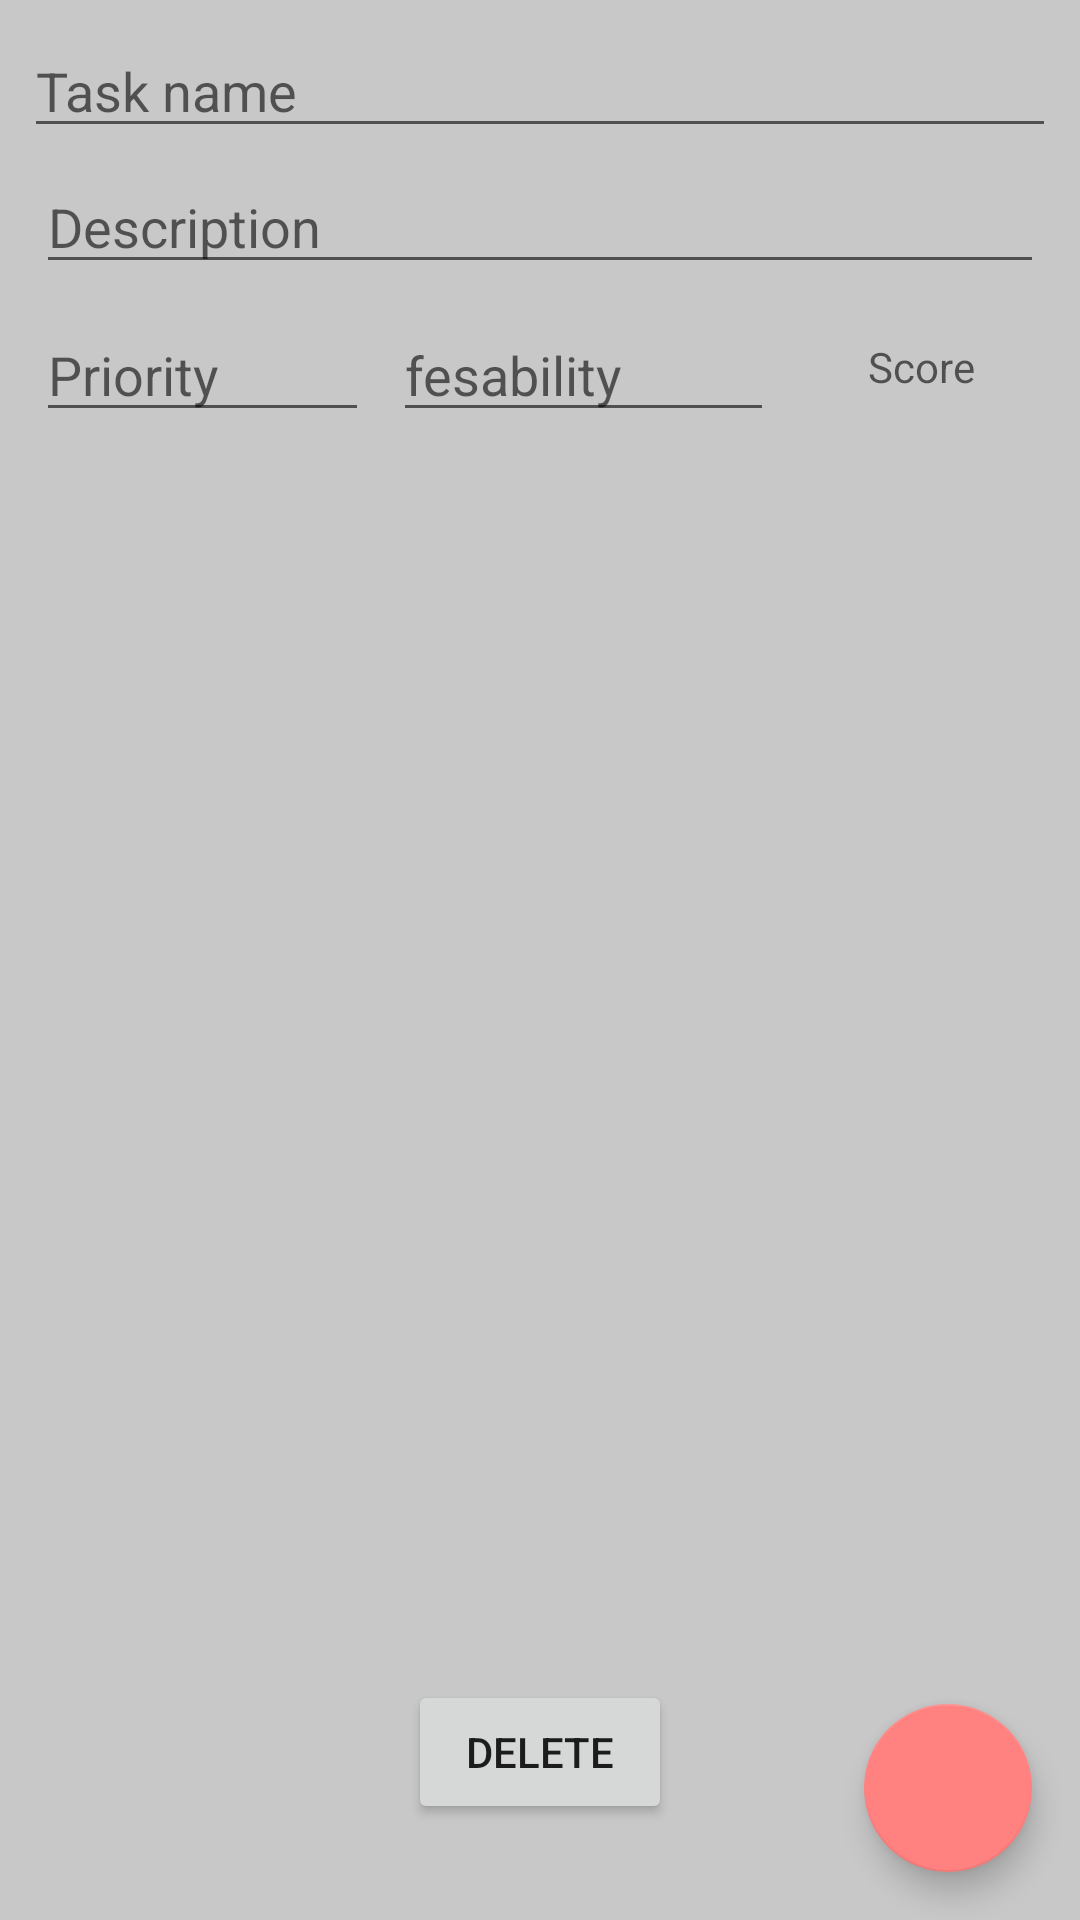

Layout XML and referenced resources for this Android screen:
<!-- AndroidManifest.xml: application theme Theme.Steps -->
<!-- res/layout/fragment_add_edit_task.xml -->
<?xml version="1.0" encoding="utf-8"?>
<androidx.coordinatorlayout.widget.CoordinatorLayout xmlns:android="http://schemas.android.com/apk/res/android"
    xmlns:tools="http://schemas.android.com/tools"
    android:layout_width="match_parent"
    android:layout_height="match_parent"
    tools:context=".ui.addedittask.AddEditTaskFragment">

    <LinearLayout
        android:layout_width="match_parent"
        android:layout_height="wrap_content"
        android:orientation="vertical"
        android:padding="8dp">

        <EditText
            android:id="@+id/edit_text_task_name"
            android:layout_width="match_parent"
            android:layout_height="wrap_content"
            android:hint="Task name"
            android:inputType="text" />

        <EditText
            android:id="@+id/edit_text_description"
            android:layout_width="match_parent"
            android:layout_height="wrap_content"
            android:hint="Description"
            android:inputType="text"
            android:layout_margin="4dp"/>
        <LinearLayout
            android:layout_width="match_parent"
            android:layout_height="wrap_content"
            android:orientation="horizontal">
            <EditText
                android:id="@+id/edit_text_priority"
                android:layout_width="wrap_content"
                android:layout_height="match_parent"
                android:hint="Priority"
                android:inputType="number"
                android:layout_margin="4dp"
                android:layout_weight="1"/>
            <EditText
                android:id="@+id/edit_text_feasability"
                android:layout_width="wrap_content"
                android:layout_height="match_parent"
                android:hint="fesability"
                android:inputType="number"
                android:layout_margin="4dp"
                android:layout_weight="1"/>
            <TextView
                android:textAlignment="center"
                android:paddingTop="10dp"
                android:id="@+id/edit_text_score"
                android:layout_width="wrap_content"
                android:layout_height="match_parent"
                android:hint="Score"
                android:layout_margin="4dp"
                android:layout_weight="1"/>
        </LinearLayout>

        <TextView
            android:id="@+id/text_view_date_created"
            android:layout_width="wrap_content"
            android:layout_height="wrap_content"
            tools:text="Date Created:" />


    </LinearLayout>

    <com.google.android.material.floatingactionbutton.FloatingActionButton
        android:id="@+id/fab_sav_task"
        android:layout_width="wrap_content"
        android:layout_height="wrap_content"
        android:layout_gravity="bottom|end"
        android:layout_margin="16dp"
        android:src="@drawable/ic_baseline_check_24" />

    <Button
        android:id="@+id/fab_delete_task"
        android:layout_width="wrap_content"
        android:layout_height="wrap_content"
        android:text="Delete"
        android:layout_gravity="bottom|center"
        android:layout_marginBottom="32dp"/>

</androidx.coordinatorlayout.widget.CoordinatorLayout>
<!-- resources referenced by this layout -->
<resources>
  <style name="Theme.Steps" parent="Theme.MaterialComponents.DayNight.DarkActionBar">
          
          <item name="colorPrimary">@color/pastelRed</item>
          <item name="colorPrimaryVariant">@color/pastelRedLight</item>
          <item name="colorPrimaryDark">@color/pastelRedDark</item>
          <item name="colorOnPrimary">@color/black</item>
          <item name="android:colorBackground">@color/backgroundLightTheme</item>
          
          <item name="android:statusBarColor" tools:targetApi="l">?attr/colorPrimaryVariant</item>
          
          <item name="android:navigationBarColor">@color/pastelRedDark</item>
  
  
          <item name="android:colorSecondary">@color/pastelRed</item>
          <item name="colorSecondaryVariant">@color/pastelRedLight</item>
          <item name="colorAccent">@color/pastelRedDark</item>
      </style>
  <color name="pastelRed">#FF8180</color>
  <color name="pastelRedLight">#FFBCAF</color>
  <color name="pastelRedDark">#C85A54</color>
  <color name="black">#FF000000</color>
  <color name="backgroundLightTheme">#FFC8C8C8</color>
</resources>
